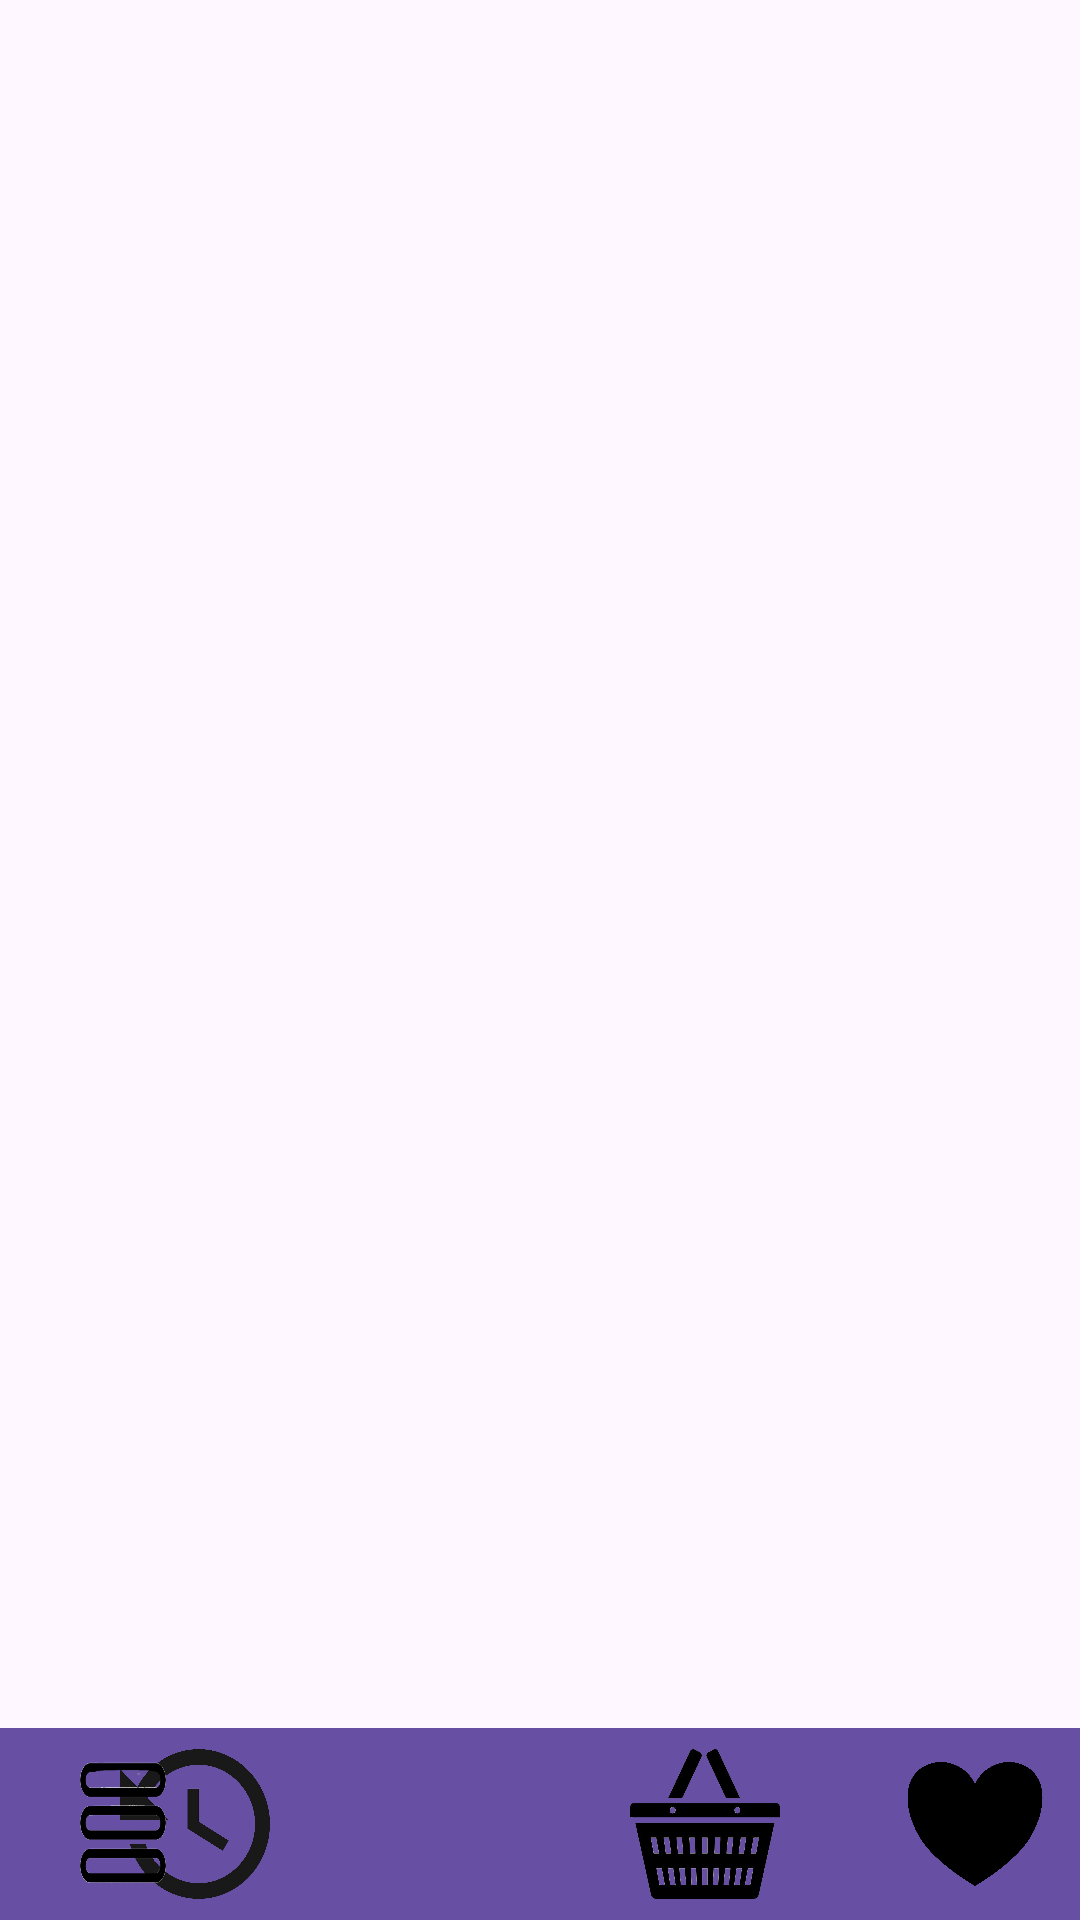

Produce the Android XML layout that renders to this screen, including the resource entries it uses.
<!-- AndroidManifest.xml: application theme Theme.DenisTopTop -->
<!-- res/layout/activity_admin_orders.xml -->
<?xml version="1.0" encoding="utf-8"?>
<androidx.constraintlayout.widget.ConstraintLayout xmlns:android="http://schemas.android.com/apk/res/android"
    xmlns:app="http://schemas.android.com/apk/res-auto"
    xmlns:tools="http://schemas.android.com/tools"
    android:layout_width="match_parent"
    android:layout_height="match_parent"
    tools:context=".AdminOrdersActivity">


    
    <androidx.recyclerview.widget.RecyclerView
        android:id="@+id/ordersRecyclerView"
        android:layout_width="match_parent"
        android:layout_height="0dp"
        app:layout_constraintTop_toTopOf="parent"
        app:layout_constraintBottom_toTopOf="@id/toolbar_layout"
        tools:listitem="@layout/history_item_layout"
        android:padding="16dp"/>


    
    <include
        layout="@layout/toolbar_layout"
        android:id="@+id/toolbar_layout"
        app:layout_constraintBottom_toBottomOf="parent"
        android:layout_width="match_parent"
        android:layout_height="?attr/actionBarSize" />

</androidx.constraintlayout.widget.ConstraintLayout>
<!-- res/layout/history_item_layout.xml (included above) -->
<LinearLayout xmlns:android="http://schemas.android.com/apk/res/android"
    android:layout_width="match_parent"
    android:layout_height="wrap_content"
    android:orientation="horizontal"
    android:padding="16dp">

    
    <TextView
        android:id="@+id/orderIdTextView"
        android:layout_width="wrap_content"
        android:layout_height="wrap_content"
        android:textSize="16sp"
        android:textColor="@android:color/black"
        android:textStyle="bold"
        android:text="Номер заказа: "
        />

    
    <TextView
        android:id="@+id/orderPriceTextView"
        android:layout_width="wrap_content"
        android:layout_height="wrap_content"
        android:textSize="16sp"
        android:textColor="@android:color/black"
        android:text="Цена: "
        android:layout_marginStart="8dp"
        />

    
    <TextView
        android:id="@+id/orderStatusTextView"
        android:layout_width="wrap_content"
        android:layout_height="wrap_content"
        android:textSize="16sp"
        android:textColor="@android:color/black"
        android:text="Статус: "
        android:layout_marginStart="8dp"
        />

</LinearLayout>
<!-- res/layout/toolbar_layout.xml (included above) -->
<androidx.appcompat.widget.Toolbar xmlns:android="http://schemas.android.com/apk/res/android"
    xmlns:app="http://schemas.android.com/apk/res-auto"
    xmlns:tools="http://schemas.android.com/tools"
    android:id="@+id/bottomToolbar"
    android:layout_width="match_parent"
    android:layout_height="?attr/actionBarSize"
    android:background="?attr/colorPrimary"
    android:layout_alignParentBottom="true"
    android:layout_gravity="bottom"
    app:popupTheme="@style/ThemeOverlay.AppCompat.Light" >

    <ImageButton
        android:id="@+id/favourites"
        android:layout_width="50dp"
        android:layout_height="50dp"
        android:scaleType="fitXY"
        android:layout_marginEnd="10dp"
        android:background="@drawable/noselectedheart"
        android:contentDescription="Button description"
        android:layout_gravity="end" />

    <ImageButton
        android:id="@+id/cart"
        android:layout_width="50dp"
        android:layout_height="50dp"
        android:scaleType="fitXY"
        android:layout_marginEnd="40dp"
        android:background="@drawable/cart"
        app:layout_constraintBottom_toTopOf="@+id/favourites"
        android:contentDescription="Button description"
        android:layout_gravity="end" />

    <ImageButton
        android:id="@+id/main"
        android:layout_width="50dp"
        android:layout_height="50dp"
        android:scaleType="fitXY"
        android:layout_marginEnd="40dp"
        android:background="@drawable/main"
        app:layout_constraintBottom_toTopOf="@+id/cart"
        android:contentDescription="Button description"
        android:layout_gravity="end" />

    <ImageButton
        android:id="@+id/history"
        android:layout_width="50dp"
        android:layout_height="50dp"
        android:scaleType="fitXY"
        android:layout_marginEnd="30dp"
        android:background="@drawable/history"
        app:layout_constraintBottom_toTopOf="@+id/main"
        android:contentDescription="Button description"
        android:layout_gravity="end" />

    <ImageButton
        android:id="@+id/burgerMenu"
        android:layout_width="50dp"
        android:layout_height="50dp"
        android:scaleType="fitXY"
        android:layout_marginStart="10dp"
        android:background="@drawable/burger"
        android:contentDescription="Menu"
        android:layout_gravity="start"/>

</androidx.appcompat.widget.Toolbar>
<!-- resources referenced by this layout -->
<resources>
  <!-- drawable burger: png bitmap (drawable, 57455 bytes) -->
  <!-- drawable cart: png bitmap (drawable, 487511 bytes) -->
  <!-- drawable history: png bitmap (drawable, 32735 bytes) -->
  <!-- drawable noselectedheart: png bitmap (drawable, 124718 bytes) -->
  <style name="Theme.DenisTopTop" parent="Base.Theme.DenisTopTop" />
  <style name="Base.Theme.DenisTopTop" parent="Theme.Material3.DayNight.NoActionBar">
          
          
      </style>
</resources>
